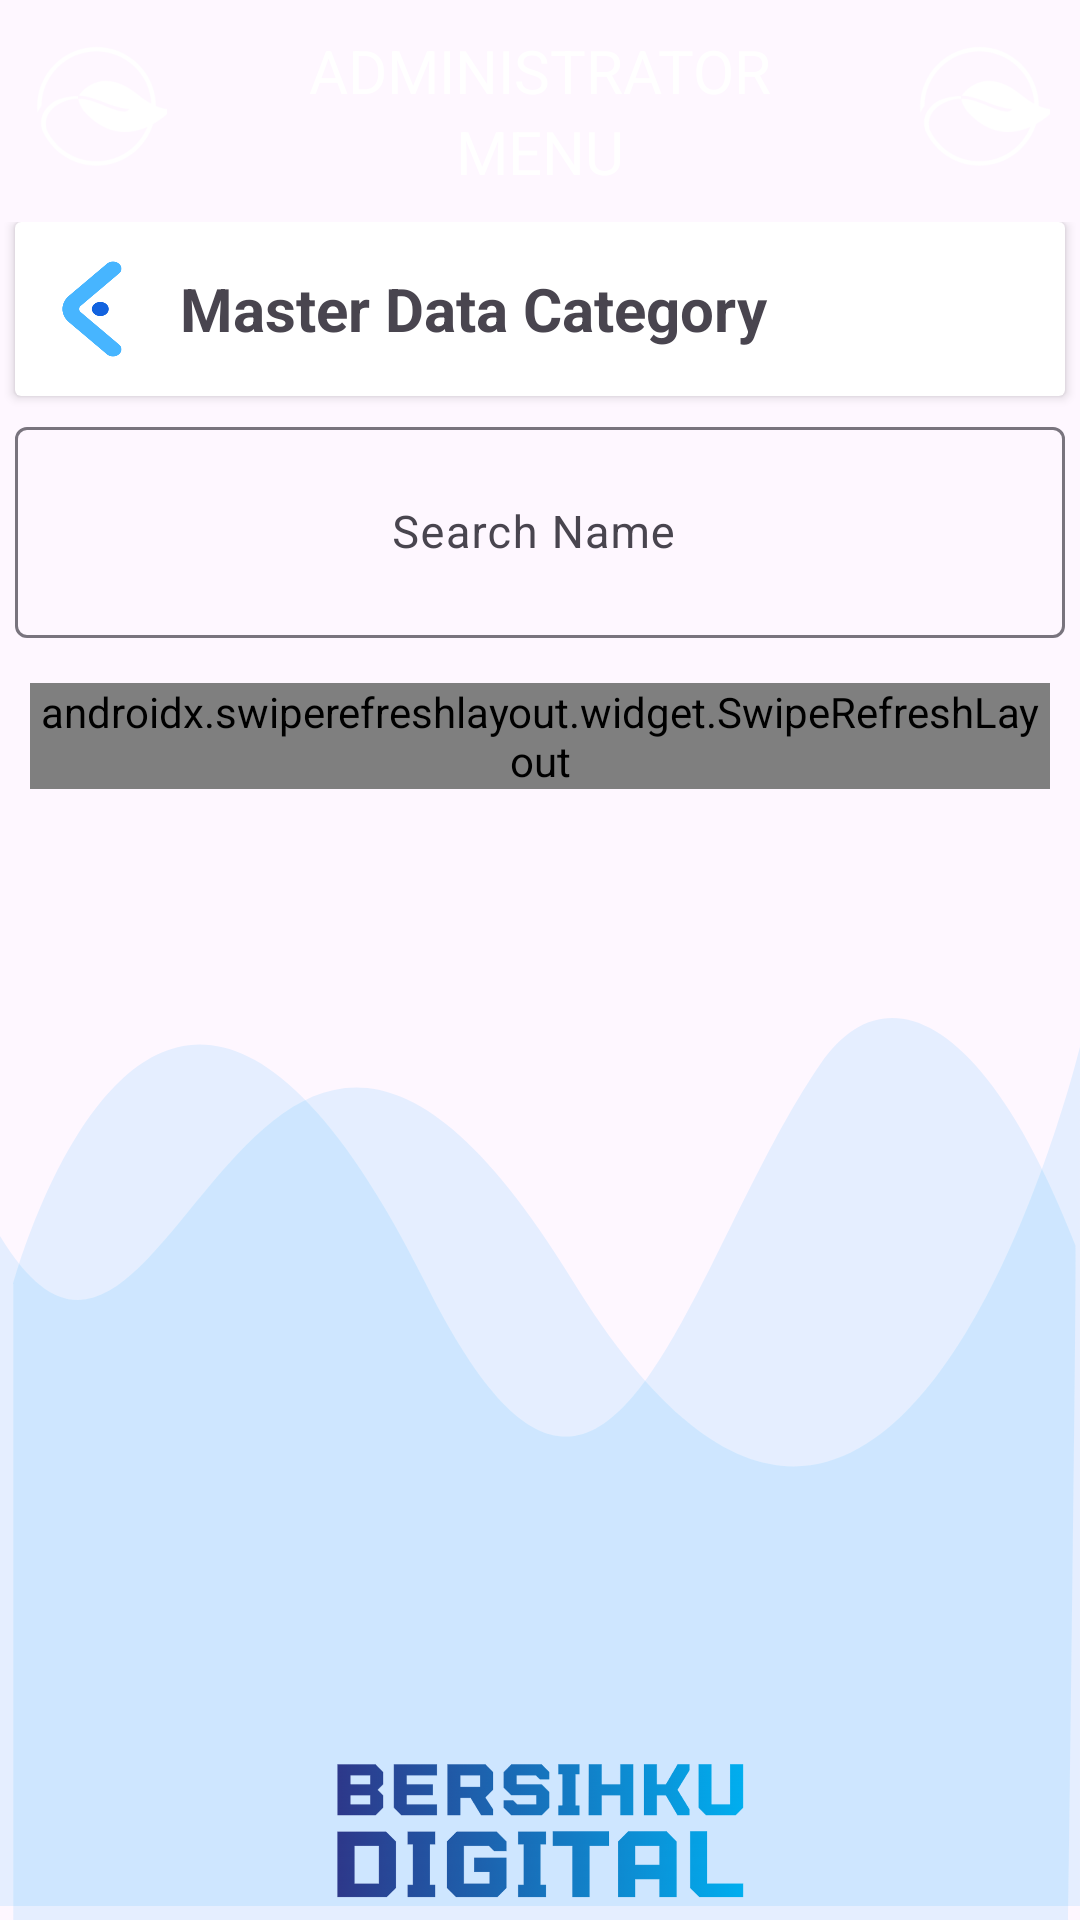

Produce the Android XML layout that renders to this screen, including the resource entries it uses.
<!-- AndroidManifest.xml: application theme Theme.Bank_sampah -->
<!-- res/layout/activity_master_kategori.xml -->
<?xml version="1.0" encoding="utf-8"?>
<LinearLayout xmlns:android="http://schemas.android.com/apk/res/android"
    xmlns:app="http://schemas.android.com/apk/res-auto"
    xmlns:tools="http://schemas.android.com/tools"
    android:layout_width="match_parent"
    android:layout_height="match_parent"
    android:orientation="vertical"
    tools:context=".activity.MasterKategoriActivity">

    <LinearLayout
        android:layout_width="match_parent"
        android:layout_height="wrap_content"
        android:orientation="horizontal">

        <include layout="@layout/header_admin"/>

    </LinearLayout>

    <LinearLayout
        android:layout_width="match_parent"
        android:layout_height="wrap_content"
        android:orientation="vertical">

        <androidx.cardview.widget.CardView
            android:layout_width="match_parent"
            android:layout_height="wrap_content"
            android:layout_marginBottom="5dp"
            android:layout_marginLeft="5dp"
            android:layout_marginRight="5dp">

            <LinearLayout
                android:layout_width="match_parent"
                android:layout_height="wrap_content"
                android:layout_margin="5dp"
                android:orientation="horizontal">

                <TextView
                    android:layout_width="match_parent"
                    android:layout_height="match_parent"
                    android:id="@+id/btnBack"
                    android:layout_weight="2.3"
                    android:layout_marginTop="5dp"
                    android:layout_marginBottom="5dp"
                    android:background="@drawable/back"
                    style="@style/Widget.AppCompat.Button"
                    android:layout_gravity="center"/>
                

                <TextView
                    android:layout_width="match_parent"
                    android:layout_height="wrap_content"
                    android:id="@+id/title"
                    android:layout_weight="1"
                    android:layout_gravity="center"
                    android:gravity="center|left"
                    android:text="Master Data Category"
                    android:layout_margin="5dp"
                    android:textSize="20dp"
                    android:textStyle="bold"
                    style="@style/parent"/>

                <LinearLayout
                    android:layout_width="match_parent"
                    android:layout_height="wrap_content"
                    android:layout_weight="2"
                    android:background="@drawable/shape"
                    android:layout_marginLeft="5dp"
                    android:layout_gravity="center"
                    android:gravity="center">

                    <TextView
                        android:layout_width="match_parent"
                        android:layout_height="match_parent"
                        android:layout_gravity="center"
                        android:gravity="center"
                        android:id="@+id/btnAddCat"
                        style="@style/Widget.AppCompat.Button.Borderless.Colored"
                        android:imeOptions="flagNoExtractUi|actionSearch"
                        android:textColor="@color/white"
                        android:text="Add"/>
                </LinearLayout>

            </LinearLayout>

        </androidx.cardview.widget.CardView>
    </LinearLayout>


    <LinearLayout
        android:layout_width="match_parent"
        android:layout_height="match_parent"
        android:orientation="vertical"
        android:background="@drawable/menu_bk">

        <LinearLayout
            android:layout_width="match_parent"
            android:layout_height="match_parent"
            android:orientation="vertical">

            <com.google.android.material.textfield.TextInputLayout
                android:id="@+id/textInputCode"
                android:layout_gravity="center"
                android:gravity="center"
                style="@style/parent">

                <EditText
                    android:layout_width="match_parent"
                    android:layout_height="wrap_content"
                    android:layout_gravity="center"
                    android:gravity="center"
                    android:id="@+id/input_name"
                    android:imeOptions="flagNoExtractUi|actionSearch"
                    style="@style/modifiedEditText"
                    android:inputType="textFilter"
                    android:maxLines="1"
                    android:textSize="15dp"
                    android:padding="25dp"
                    android:layout_margin="5dp"
                    android:hint="Search Name "/>
            </com.google.android.material.textfield.TextInputLayout>


            <LinearLayout
                android:layout_width="match_parent"
                android:layout_height="wrap_content"
                android:layout_weight="1"
                android:layout_marginBottom="10dp">

                <include layout="@layout/list_master" />

            </LinearLayout>

            <LinearLayout
                android:layout_width="match_parent"
                android:layout_height="wrap_content"
                android:layout_weight="0"
                android:layout_marginBottom="5dp"
                android:gravity="center">

                <androidx.appcompat.widget.AppCompatImageView
                    android:layout_width="200dp"
                    android:layout_height="50dp"
                    android:layout_gravity="center_horizontal|bottom"
                    android:src="@drawable/bersihkudigital_tulisan"/>

            </LinearLayout>

        </LinearLayout>

    </LinearLayout>


</LinearLayout>
<!-- res/layout/header_admin.xml (included above) -->
<?xml version="1.0" encoding="utf-8"?>
<LinearLayout xmlns:android="http://schemas.android.com/apk/res/android"
    android:layout_width="match_parent"
    android:layout_height="wrap_content">

    <LinearLayout
        android:layout_width="match_parent"
        android:layout_height="wrap_content"
        style="@style/parent"
        android:background="@drawable/login_shape_bk"
        android:orientation="vertical">

        <LinearLayout
            android:layout_width="match_parent"
            android:layout_height="wrap_content"
            android:layout_margin="10dp"
            android:orientation="horizontal">

            <ImageView
                android:id="@+id/memphoto"
                android:layout_width="50dp"
                android:layout_height="50dp"
                android:layout_weight="0.5"
                android:scaleType="centerCrop"
                android:src="@drawable/logo_bersihkudigital_w" />
            />


            <LinearLayout
                android:layout_width="match_parent"
                android:layout_height="wrap_content"
                android:layout_weight="10"
                android:orientation="vertical">


                <TextView
                    android:id="@+id/memname"
                    android:layout_width="wrap_content"
                    android:layout_height="wrap_content"
                    android:gravity="center"
                    android:layout_gravity="center"
                    android:text="Administrator"
                    android:textAllCaps="true"
                    android:textColor="@color/whiteCardColor"
                    android:textSize="20dp" />
                <TextView
                    android:id="@+id/memname2"
                    android:layout_width="wrap_content"
                    android:layout_height="wrap_content"
                    android:gravity="center"
                    android:layout_gravity="center"
                    android:text="Menu"
                    android:textAllCaps="true"
                    android:textColor="@color/whiteCardColor"
                    android:textSize="20dp" />


            </LinearLayout>

            <ImageView
                android:id="@+id/memphoto2"
                android:layout_width="50dp"
                android:layout_height="50dp"
                android:layout_weight="0.5"
                android:scaleType="centerCrop"
                android:src="@drawable/logo_bersihkudigital_w" />
            />
        </LinearLayout>



    </LinearLayout>

</LinearLayout>
<!-- res/layout/list_master.xml (included above) -->
<?xml version="1.0" encoding="utf-8"?>
<LinearLayout xmlns:android="http://schemas.android.com/apk/res/android"
    xmlns:tools="http://schemas.android.com/tools"
    android:layout_width="match_parent"
    android:layout_height="wrap_content"
    android:orientation="vertical"
    android:padding="10dp">

    <androidx.swiperefreshlayout.widget.SwipeRefreshLayout xmlns:android="http://schemas.android.com/apk/res/android"
        android:id="@+id/swipeRefreshLayout"
        android:layout_width="match_parent"
        android:layout_height="wrap_content">

        <LinearLayout
            android:layout_width="match_parent"
            android:layout_height="wrap_content"
            android:orientation="vertical">


            <androidx.recyclerview.widget.RecyclerView
                android:id="@+id/rcv_datamaster"
                android:layout_width="match_parent"
                android:layout_height="wrap_content"
                android:layout_weight="1"
                tools:listitem="@layout/item_master" />

        </LinearLayout>
    </androidx.swiperefreshlayout.widget.SwipeRefreshLayout>
</LinearLayout>
<!-- res/layout/item_master.xml (included above) -->
<?xml version="1.0" encoding="utf-8"?>
<LinearLayout xmlns:android="http://schemas.android.com/apk/res/android"
    android:layout_width="match_parent"
    android:layout_height="wrap_content"
    android:padding="5dp"
    android:layout_marginBottom="20dp"
    xmlns:app="http://schemas.android.com/apk/res-auto">



    <LinearLayout
        android:layout_width="match_parent"
        android:layout_height="wrap_content"
        android:orientation="horizontal">

        <LinearLayout
            android:layout_width="match_parent"
            android:layout_height="wrap_content"
            android:orientation="vertical"
            android:layout_weight="2">

            <androidx.appcompat.widget.AppCompatTextView
                android:id="@+id/txtIdMaster"
                android:layout_width="match_parent"
                android:layout_height="wrap_content"
                android:layout_gravity="center"
                android:gravity="left"
                android:textColor="@color/design_default_color_secondary_variant"
                android:textSize="20dp"
                android:textStyle="bold"
                android:text="00"/>

            <androidx.appcompat.widget.AppCompatTextView
                android:id="@+id/txtfield1"
                android:layout_width="match_parent"
                android:layout_height="wrap_content"
                android:layout_gravity="center"
                android:gravity="left"
                android:textSize="20dp"
                android:textStyle="bold"
                android:text="field1"/>
        </LinearLayout>



        <LinearLayout
            android:layout_width="match_parent"
            android:layout_height="wrap_content"
            android:orientation="vertical"
            android:layout_marginLeft="5dp"
            android:layout_weight="2">

            <androidx.appcompat.widget.AppCompatTextView
                android:layout_width="match_parent"
                android:layout_height="wrap_content"
                android:id="@+id/txtNamaMaster"
                android:layout_weight="2"
                android:textSize="20dp"
                android:layout_gravity="center"
                android:gravity="left"
                android:text="Nama Master"/>


            <androidx.appcompat.widget.AppCompatTextView
                android:layout_width="match_parent"
                android:layout_height="wrap_content"
                android:id="@+id/txtfield2"
                android:layout_weight="2"
                android:textSize="20dp"
                android:layout_gravity="center"
                android:gravity="left"
                android:text="field2"/>
        </LinearLayout>
    </LinearLayout>



</LinearLayout>
<!-- resources referenced by this layout -->
<resources>
  <color name="white">#FFFFFFFF</color>
  <color name="whiteCardColor">#fff</color>
  <!-- drawable back: png bitmap (drawable-hdpi, 2861 bytes) -->
  <!-- drawable bersihkudigital_tulisan: png bitmap (drawable-hdpi, 32296 bytes) -->
  <!-- drawable logo_bersihkudigital_w: png bitmap (drawable-hdpi, 3641 bytes) -->
  <!-- drawable menu_bk (drawable) -->
  <?xml version="1.0" encoding="utf-8"?>
  <vector xmlns:android="http://schemas.android.com/apk/res/android"
      android:width="425dp"
      android:height="168dp"
      android:viewportWidth="425.332"
      android:viewportHeight="168.0">
  
      <path
          android:pathData="M425.33,70.78S352.76,155.62 225.1,96.65 67.19,123.13 0,91.84L0,166.44L425.33,166.44Z"
          android:fillAlpha="0.1"
          android:fillColor="#00a5ff"
          android:strokeAlpha="0.1"/>
      <path
          android:pathData="M5.22,97.18s57.02,-59.98 162.55,0c72.29,41.08 101.72,-2.45 155.4,-24.52 24.72,-10.16 64.44,-5.91 100.36,20.21 0.65,1.91 -2.77,75.13 -2.77,75.13L5.22,168Z"
          android:fillColor="#00a5ff"
          android:strokeAlpha="0.1"
          android:fillAlpha="0.1"/>
  </vector>
  <style name="modifiedEditText" parent="parent">
          <item name="android:textSize">@dimen/newsMoreTextSize</item>
          <item name="android:backgroundTint">@color/primaryTextColor</item>
      </style>
  <style name="parent">
          <item name="android:layout_width">match_parent</item>
          <item name="android:layout_height">wrap_content</item>
      </style>
  <style name="Theme.Bank_sampah" parent="Base.Theme.Bank_sampah" />
  <dimen name="newsMoreTextSize">12sp</dimen>
  <color name="primaryTextColor">#00a5ff</color>
  <style name="Base.Theme.Bank_sampah" parent="Theme.Material3.DayNight.NoActionBar">
          
          
      </style>
</resources>
